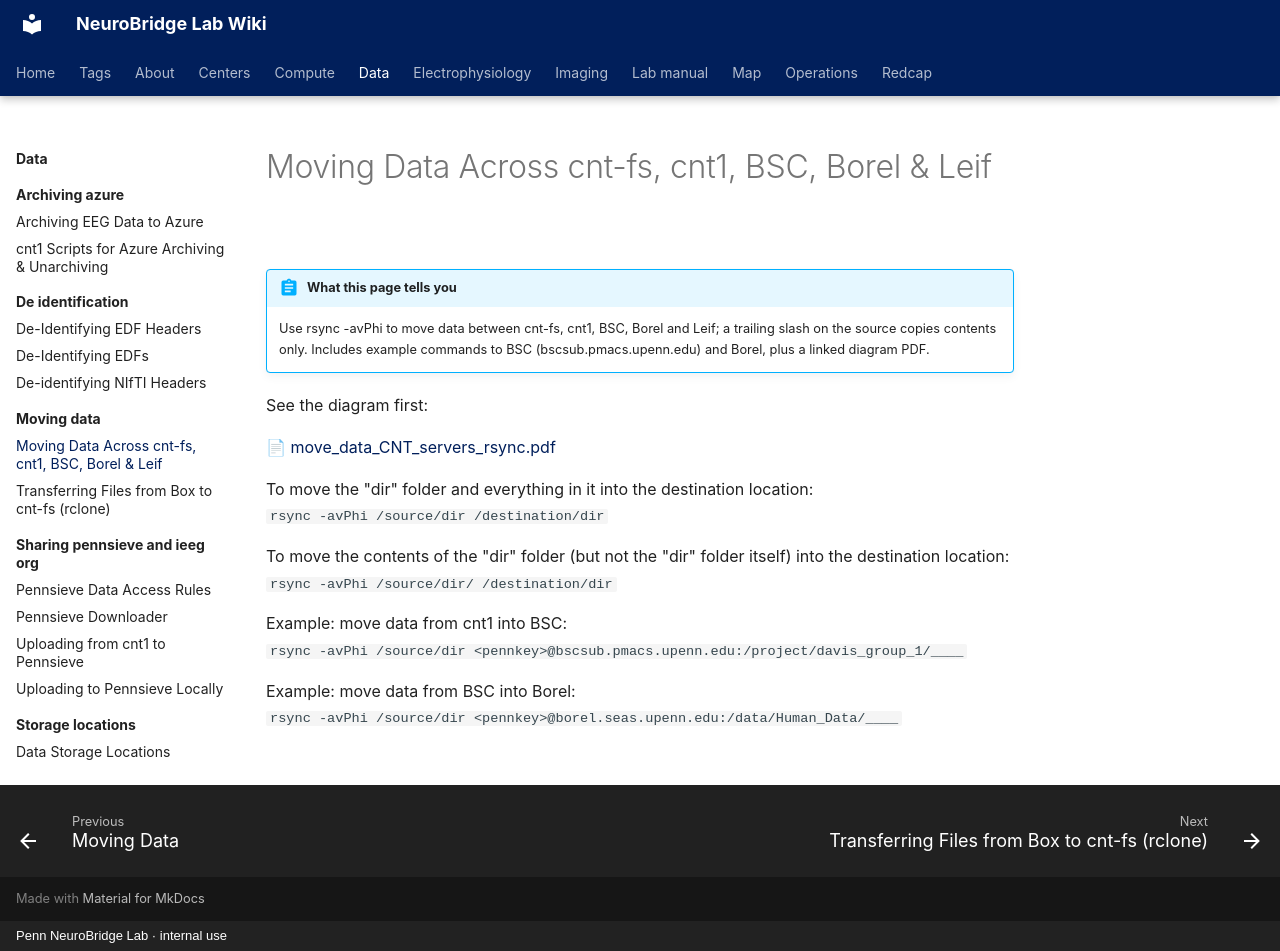

repository: penn-neurobridge/neurobridge-wiki · page: data/moving-data/moving-data-across-cnt-fs-cnt1-bsc-borel-and-leif/index.html · generator: mkdocs · copyright: Penn NeuroBridge Lab · internal use

---
title: "Moving Data Across cnt-fs, cnt1, BSC, Borel & Leif"
stage: "Data Standardization & Integration"
roles: [data-rc, analyst, pipeline]
audit: merge
order: 1
source: cnt
---

# Moving Data Across cnt-fs, cnt1, BSC, Borel & Leif

!!! abstract "What this page tells you"
    Use rsync -avPhi to move data between cnt-fs, cnt1, BSC, Borel and Leif; a trailing slash on the source copies contents only. Includes example commands to BSC (bscsub.pmacs.upenn.edu) and Borel, plus a linked diagram PDF.

See the diagram first:

[📄 move\_data\_CNT\_servers\_rsync.pdf](../../assets/data/moving-data-across-cnt-fs-cnt1-bsc-borel-and-leif/01-move-data-cnt-servers-rsync.pdf)

To move the "dir" folder and everything in it into the destination location:
`rsync -avPhi /source/dir /destination/dir`

To move the contents of the "dir" folder (but not the "dir" folder itself) into the destination location:
`rsync -avPhi /source/dir/ /destination/dir`

Example: move data from cnt1 into BSC:
`rsync -avPhi /source/dir <pennkey>@bscsub.pmacs.upenn.edu:/project/davis_group_1/____`

Example: move data from BSC into Borel:
`rsync -avPhi /source/dir <pennkey>@borel.seas.upenn.edu:/data/Human_Data/____`
